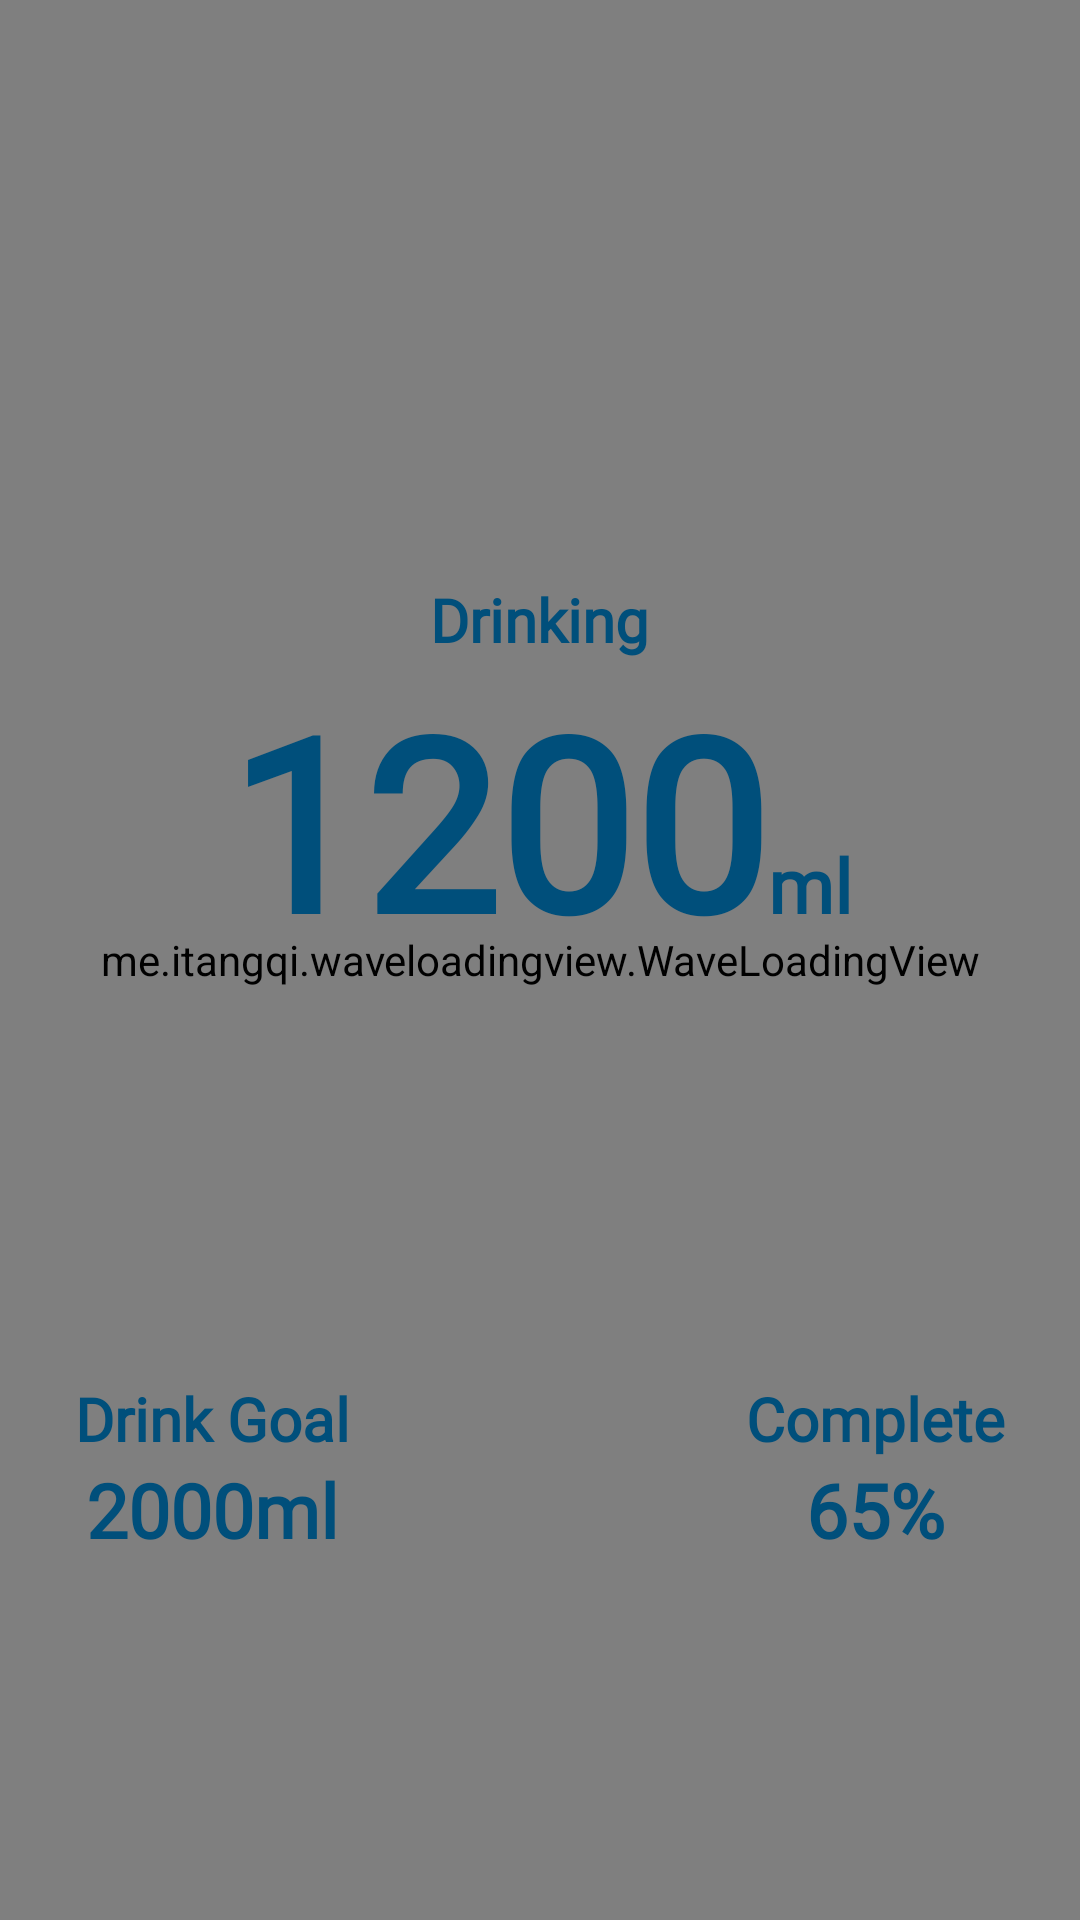

Produce the Android XML layout that renders to this screen, including the resource entries it uses.
<!-- AndroidManifest.xml: application theme AppTheme.NoActionBar -->
<!-- res/layout/content_home.xml -->
<?xml version="1.0" encoding="utf-8"?>
<RelativeLayout xmlns:android="http://schemas.android.com/apk/res/android"
    xmlns:app="http://schemas.android.com/apk/res-auto"
    xmlns:tools="http://schemas.android.com/tools"
    android:layout_width="match_parent"
    android:layout_height="match_parent"
    app:layout_behavior="@string/appbar_scrolling_view_behavior"
    tools:context="com.example.rahul.mibanddrinkwater.home.HomeActivity"
    tools:showIn="@layout/activity_home">

    <me.itangqi.waveloadingview.WaveLoadingView
        android:id="@+id/drinkView"
        android:layout_width="match_parent"
        android:layout_height="match_parent"
        android:visibility="visible"
        app:wlv_progressValue="0"
        app:wlv_shapeType="rectangle"
        app:wlv_waveAmplitude="10"
        app:wlv_waveColor="@color/ocean_blue"
        app:wlv_wave_background_Color="@color/background_white" />

    <RelativeLayout
        android:layout_width="match_parent"
        android:layout_height="match_parent"
        android:layout_marginBottom="120dp">

        <LinearLayout

            android:layout_width="wrap_content"
            android:layout_height="wrap_content"
            android:layout_centerInParent="true"
            android:gravity="center"
            android:orientation="vertical">

            <TextView
                android:layout_width="wrap_content"
                android:layout_height="wrap_content"
                android:fontFamily="@font/poiret_one"
                android:text="Drinking"
                android:textColor="@color/textColor"
                android:textSize="20sp"
                android:textStyle="bold" />

            <LinearLayout
                android:layout_width="wrap_content"
                android:layout_height="wrap_content"
                android:orientation="horizontal">

                <TextView
                    android:layout_width="wrap_content"
                    android:layout_height="wrap_content"
                    android:fontFamily="@font/poiret_one"
                    android:text="1200"
                    android:textColor="@color/textColor"
                    android:textSize="80sp"
                    android:textStyle="bold" />

                <TextView
                    android:layout_width="wrap_content"
                    android:layout_height="wrap_content"
                    android:fontFamily="@font/poiret_one"
                    android:text="ml"
                    android:textColor="@color/textColor"
                    android:textSize="25sp"
                    android:textStyle="bold" />
            </LinearLayout>
        </LinearLayout>

        <LinearLayout
            android:layout_width="wrap_content"
            android:layout_height="wrap_content"
            android:layout_alignParentBottom="true"
            android:layout_alignParentLeft="true"
            android:layout_marginLeft="25dp"
            android:gravity="center"
            android:orientation="vertical">

            <TextView
                android:layout_width="wrap_content"
                android:layout_height="wrap_content"
                android:fontFamily="@font/poiret_one"
                android:text="Drink Goal"
                android:textColor="@color/textColor"
                android:textSize="20sp"
                android:textStyle="bold" />

            <TextView
                android:layout_width="wrap_content"
                android:layout_height="wrap_content"
                android:fontFamily="@font/poiret_one"
                android:text="2000ml"
                android:textColor="@color/textColor"
                android:textSize="25sp"
                android:textStyle="bold" />
        </LinearLayout>

        <LinearLayout
            android:layout_width="wrap_content"
            android:layout_height="wrap_content"
            android:layout_alignParentBottom="true"
            android:layout_alignParentRight="true"
            android:layout_marginRight="25dp"
            android:gravity="center"
            android:orientation="vertical">

            <TextView
                android:layout_width="wrap_content"
                android:layout_height="wrap_content"
                android:fontFamily="@font/poiret_one"
                android:text="Complete"
                android:textColor="@color/textColor"
                android:textSize="20sp"
                android:textStyle="bold" />

            <TextView
                android:layout_width="wrap_content"
                android:layout_height="wrap_content"
                android:fontFamily="@font/poiret_one"
                android:text="65%"
                android:textColor="@color/textColor"
                android:textSize="25sp"
                android:textStyle="bold" />
        </LinearLayout>
    </RelativeLayout>

</RelativeLayout>
<!-- res/layout/activity_home.xml (included above) -->
<?xml version="1.0" encoding="utf-8"?>
<android.support.design.widget.CoordinatorLayout xmlns:android="http://schemas.android.com/apk/res/android"
    xmlns:app="http://schemas.android.com/apk/res-auto"
    xmlns:tools="http://schemas.android.com/tools"
    android:layout_width="match_parent"
    android:layout_height="match_parent"
    tools:context="com.example.rahul.mibanddrinkwater.home.HomeActivity">

    <include layout="@layout/content_home" />
    <ImageButton
        android:layout_margin="@dimen/fab_margin"
        android:background="?attr/selectableItemBackgroundBorderless"
        android:layout_width="wrap_content"
        android:layout_height="wrap_content"
        android:src="@drawable/ic_settings_black_24dp"
        android:layout_gravity="top|right"/>

    <android.support.design.widget.FloatingActionButton
        android:id="@+id/addWater"
        android:layout_width="64dp"
        android:layout_height="64dp"
        android:layout_gravity="bottom|center"
        android:layout_margin="@dimen/fab_margin"
        android:scaleType="center"
        app:srcCompat="@drawable/ic_add_white_48dp" />

    <android.support.design.widget.FloatingActionButton
        android:id="@+id/schedule"
        android:layout_width="48dp"
        android:layout_height="48dp"
        android:layout_gravity="bottom|left"
        android:layout_margin="@dimen/fab_margin2"
        android:scaleType="center"
        android:src="@drawable/ic_schedule"
        app:backgroundTint="@color/textColor"
        />

    <android.support.design.widget.FloatingActionButton
        android:id="@+id/history"
        android:layout_width="48dp"
        android:layout_height="48dp"
        android:layout_gravity="bottom|right"
        android:layout_margin="@dimen/fab_margin2"
        android:scaleType="center"
        app:backgroundTint="@color/textColor"
        app:srcCompat="@drawable/ic_equalizer_white_36dp" />
</android.support.design.widget.CoordinatorLayout>
<!-- resources referenced by this layout -->
<resources>
  <color name="background_white">#F1FAFD</color>
  <color name="ocean_blue">#2d99f4</color>
  <color name="textColor">#004f7b</color>
  <dimen name="fab_margin">16dp</dimen>
  <dimen name="fab_margin2">24dp</dimen>
  <!-- drawable ic_schedule: png bitmap (drawable-hdpi, 491 bytes) -->
  <!-- drawable ic_settings_black_24dp: png bitmap (drawable-hdpi, 561 bytes) -->
  <style name="AppTheme.NoActionBar">
          <item name="windowActionBar">false</item>
          <item name="windowNoTitle">true</item>
      </style>
</resources>
